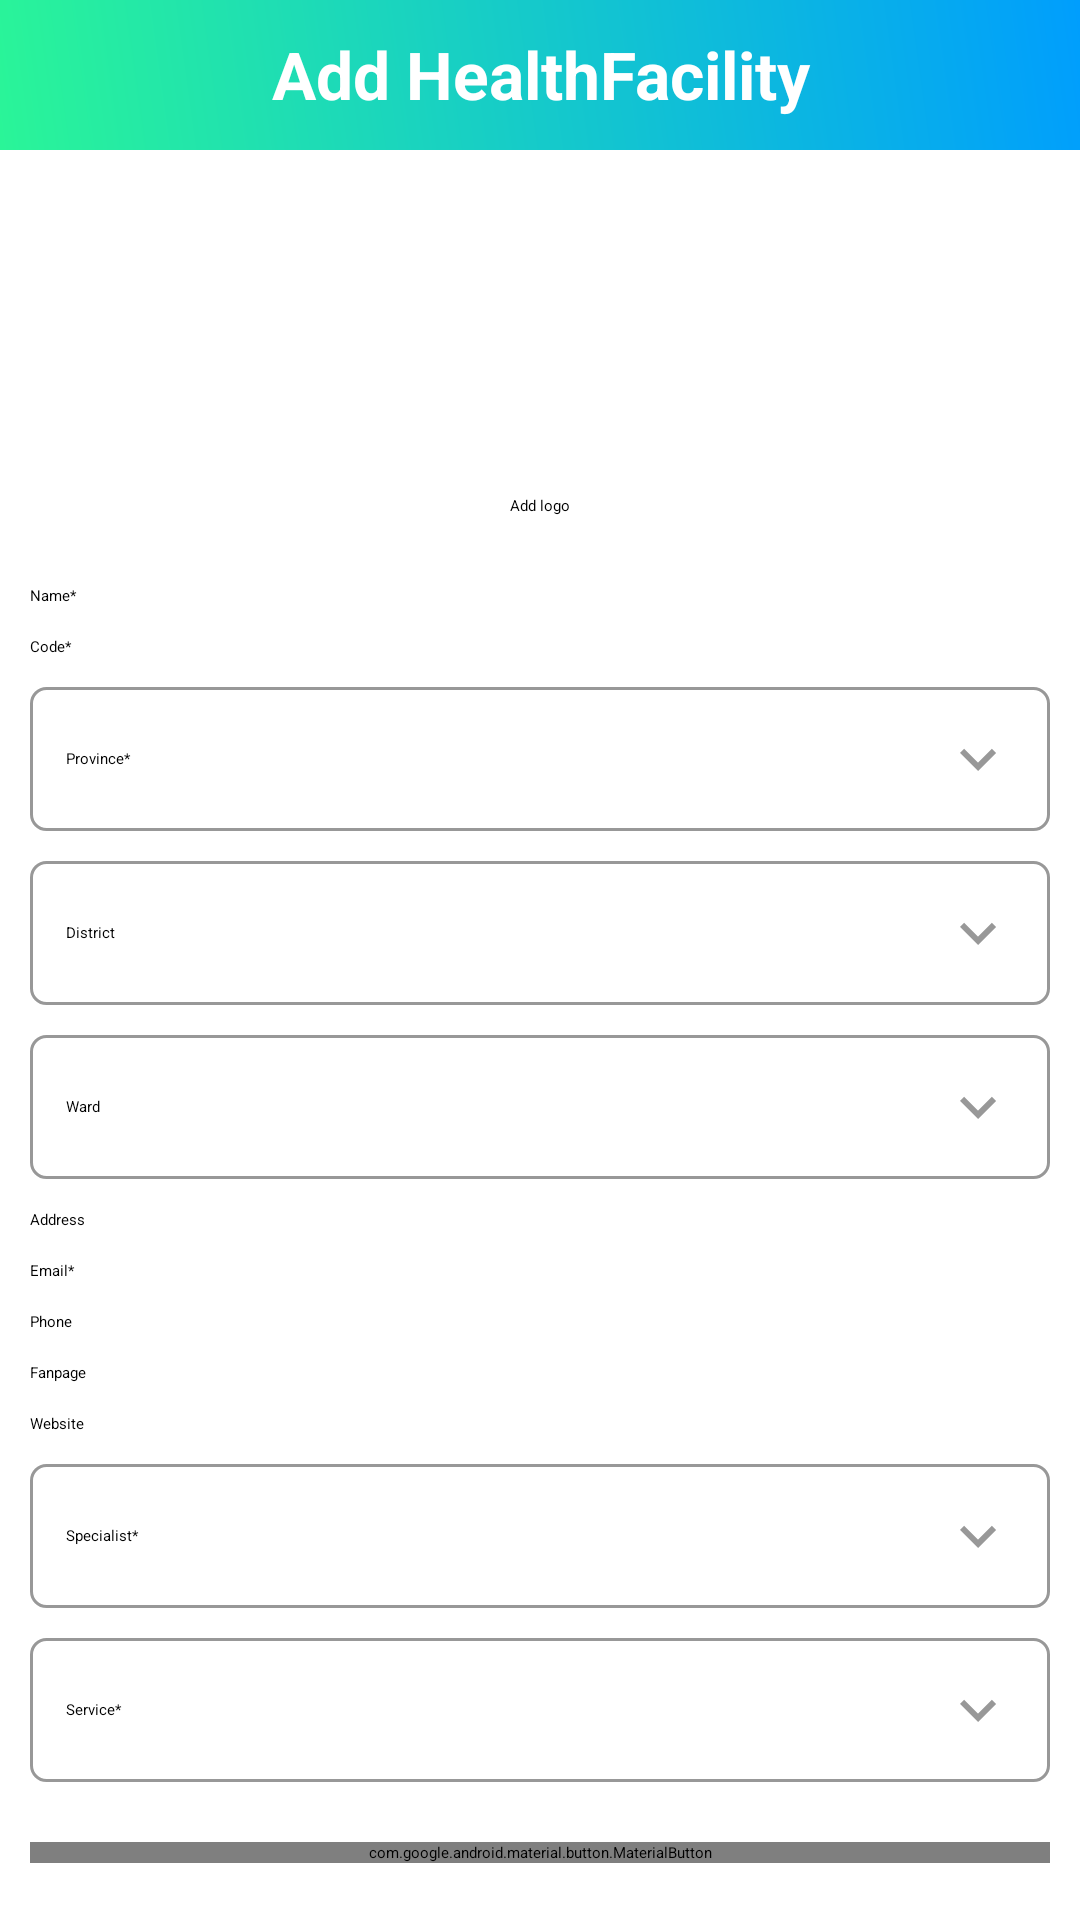

Reconstruct the res/layout file that produces this screen, plus the resources it refers to.
<!-- AndroidManifest.xml: application theme Theme.BTL -->
<!-- res/layout/activity_add_health_facility.xml -->
<?xml version="1.0" encoding="utf-8"?>
<androidx.constraintlayout.widget.ConstraintLayout xmlns:android="http://schemas.android.com/apk/res/android"
    xmlns:app="http://schemas.android.com/apk/res-auto"
    xmlns:tools="http://schemas.android.com/tools"
    android:layout_width="match_parent"
    android:layout_height="match_parent"
    android:layout_marginBottom="20dp"
    tools:context=".Activity.AddHealthFacilityActivity">

    <View
        android:id="@+id/progressBarBackground"
        android:layout_width="match_parent"
        android:layout_height="match_parent"
        android:background="#42000000"
        android:translationZ="2dp"
        android:visibility="gone"
        app:layout_constraintBottom_toBottomOf="parent"
        app:layout_constraintLeft_toLeftOf="parent"
        app:layout_constraintRight_toRightOf="parent"
        app:layout_constraintTop_toTopOf="parent" />

    <ProgressBar
        android:id="@+id/progressBar"
        android:layout_width="wrap_content"
        android:layout_height="wrap_content"
        android:layout_centerInParent="true"
        android:translationZ="5dp"
        android:visibility="gone"
        app:layout_constraintBottom_toBottomOf="parent"
        app:layout_constraintLeft_toLeftOf="parent"
        app:layout_constraintRight_toRightOf="parent"
        app:layout_constraintTop_toTopOf="parent" />

    <ScrollView
        android:layout_width="match_parent"
        android:layout_height="wrap_content"
        app:layout_constraintLeft_toLeftOf="parent"
        app:layout_constraintRight_toRightOf="parent"
        app:layout_constraintTop_toTopOf="parent">

        <androidx.constraintlayout.widget.ConstraintLayout
            android:layout_width="match_parent"
            android:layout_height="wrap_content">

            <LinearLayout
                android:id="@+id/title"
                android:layout_width="match_parent"
                android:layout_height="50dp"
                android:background="@drawable/comment_gradient"
                android:orientation="horizontal"
                app:layout_constraintLeft_toLeftOf="parent"
                app:layout_constraintRight_toRightOf="parent"
                app:layout_constraintTop_toTopOf="parent">

                <ImageButton
                    android:id="@+id/btnBackArrow"
                    android:layout_width="50dp"
                    android:layout_height="50dp"
                    android:background="@null"
                    android:rotationY="180"
                    android:src="@drawable/ic_arrow_right_alt" />

                <com.google.android.material.textview.MaterialTextView
                    android:layout_width="match_parent"
                    android:layout_height="wrap_content"
                    android:layout_marginLeft="-50dp"
                    android:layout_marginTop="10dp"
                    android:gravity="center"
                    android:text="Add HealthFacility"
                    android:textColor="@color/white"
                    android:textSize="22dp"
                    android:textStyle="bold" />
            </LinearLayout>

            <TextView
                android:layout_width="wrap_content"
                android:layout_height="wrap_content"
                android:text="Add logo"
                android:textColor="@color/black"
                app:layout_constraintLeft_toLeftOf="parent"
                app:layout_constraintRight_toRightOf="parent"
                app:layout_constraintTop_toBottomOf="@id/logo" />

            <ImageView
                android:id="@+id/logo"
                android:layout_width="100dp"
                android:layout_height="100dp"
                android:layout_marginTop="15dp"
                android:src="@drawable/ic_add_avatar"
                app:layout_constraintLeft_toLeftOf="parent"
                app:layout_constraintRight_toRightOf="parent"
                app:layout_constraintTop_toBottomOf="@+id/title" />

            <EditText
                android:id="@+id/name"
                android:layout_width="match_parent"
                android:layout_height="wrap_content"
                android:layout_marginLeft="10dp"
                android:layout_marginTop="30dp"
                android:layout_marginRight="10dp"
                android:layout_marginBottom="10dp"
                android:hint="Name*"
                android:textColor="@color/black"
                app:layout_constraintTop_toBottomOf="@+id/logo" />

            <EditText
                android:id="@+id/code"
                android:layout_width="match_parent"
                android:layout_height="wrap_content"
                android:layout_margin="10dp"
                android:hint="Code*"
                android:textColor="@color/black"
                app:layout_constraintTop_toBottomOf="@+id/name" />

            <TextView
                android:id="@+id/spinnerProvince"
                android:layout_width="match_parent"
                android:layout_height="wrap_content"
                android:layout_margin="10dp"
                android:layout_weight="1.1"
                android:background="@drawable/search_spinner_enabled"
                android:gravity="center_vertical"
                android:hint="Province*"
                android:padding="12dp"
                android:textColor="@color/black"
                app:drawableEndCompat="@drawable/ic_arrow_down"
                app:layout_constraintTop_toBottomOf="@id/code" />

            <TextView
                android:id="@+id/spinnerDistrict"
                android:layout_width="match_parent"
                android:layout_height="wrap_content"
                android:layout_margin="10dp"
                android:layout_weight="1.1"
                android:background="@drawable/search_spinner_enabled"
                android:gravity="center_vertical"
                android:hint="District"
                android:padding="12dp"
                android:textColor="@color/black"
                app:drawableEndCompat="@drawable/ic_arrow_down"
                app:layout_constraintTop_toBottomOf="@id/spinnerProvince" />

            <TextView
                android:id="@+id/spinnerWard"
                android:layout_width="match_parent"
                android:layout_height="wrap_content"
                android:layout_margin="10dp"
                android:layout_weight="1.1"
                android:background="@drawable/search_spinner_enabled"
                android:gravity="center_vertical"
                android:hint="Ward"
                android:padding="12dp"
                android:textColor="@color/black"
                app:drawableEndCompat="@drawable/ic_arrow_down"
                app:layout_constraintTop_toBottomOf="@id/spinnerDistrict" />

            <EditText
                android:id="@+id/address"
                android:layout_width="match_parent"
                android:layout_height="wrap_content"
                android:layout_margin="10dp"
                android:hint="Address"
                android:textColor="@color/black"
                app:layout_constraintTop_toBottomOf="@+id/spinnerWard" />

            <EditText
                android:id="@+id/email"
                android:layout_width="match_parent"
                android:layout_height="wrap_content"
                android:layout_margin="10dp"
                android:hint="Email*"
                android:textColor="@color/black"
                app:layout_constraintTop_toBottomOf="@+id/address" />

            <EditText
                android:id="@+id/phone"
                android:layout_width="match_parent"
                android:layout_height="wrap_content"
                android:layout_margin="10dp"
                android:hint="Phone"
                android:textColor="@color/black"
                app:layout_constraintTop_toBottomOf="@+id/email" />

            <EditText
                android:id="@+id/fanpage"
                android:layout_width="match_parent"
                android:layout_height="wrap_content"
                android:layout_margin="10dp"
                android:hint="Fanpage"
                android:textColor="@color/black"
                app:layout_constraintTop_toBottomOf="@+id/phone" />

            <EditText
                android:id="@+id/website"
                android:layout_width="match_parent"
                android:layout_height="wrap_content"
                android:layout_margin="10dp"
                android:hint="Website"
                android:textColor="@color/black"
                app:layout_constraintTop_toBottomOf="@+id/fanpage" />

            <TextView
                android:id="@+id/spinnerSpecialist"
                android:layout_width="match_parent"
                android:layout_height="wrap_content"
                android:layout_margin="10dp"
                android:layout_weight="1.1"
                android:background="@drawable/search_spinner_enabled"
                android:gravity="center_vertical"
                android:hint="Specialist*"
                android:padding="12dp"
                android:textColor="@color/black"
                app:drawableEndCompat="@drawable/ic_arrow_down"
                app:layout_constraintTop_toBottomOf="@id/website" />

            <TextView
                android:id="@+id/spinnerService"
                android:layout_width="match_parent"
                android:layout_height="wrap_content"
                android:layout_margin="10dp"
                android:layout_weight="1.1"
                android:background="@drawable/search_spinner_enabled"
                android:gravity="center_vertical"
                android:hint="Service*"
                android:padding="12dp"
                android:textColor="@color/black"
                app:drawableEndCompat="@drawable/ic_arrow_down"
                app:layout_constraintTop_toBottomOf="@id/spinnerSpecialist" />

            <com.google.android.material.button.MaterialButton
                android:id="@+id/btnSave"
                android:layout_width="match_parent"
                android:layout_height="wrap_content"
                android:layout_marginLeft="10dp"
                android:layout_marginTop="20dp"
                android:layout_marginRight="10dp"
                android:background="@drawable/comment_gradient"
                android:text="Save"
                app:backgroundTint="@null"
                app:layout_constraintLeft_toLeftOf="parent"
                app:layout_constraintRight_toRightOf="parent"
                app:layout_constraintTop_toBottomOf="@id/spinnerService" />
        </androidx.constraintlayout.widget.ConstraintLayout>
    </ScrollView>
</androidx.constraintlayout.widget.ConstraintLayout>
<!-- resources referenced by this layout -->
<resources>
  <color name="black">#FF000000</color>
  <color name="white">#FFFFFFFF</color>
  <!-- drawable comment_gradient (drawable) -->
  <?xml version="1.0" encoding="utf-8"?>
  <shape xmlns:android="http://schemas.android.com/apk/res/android"
      android:shape="rectangle">
  
      <gradient android:angle="45"
          android:endColor="#009EFD"
          android:startColor="#2AF598"
          android:type="linear" />
  </shape>
  <!-- drawable ic_arrow_down (drawable) -->
  <vector android:height="24dp" android:tint="#989898"
      android:viewportHeight="24" android:viewportWidth="24"
      android:width="24dp" xmlns:android="http://schemas.android.com/apk/res/android">
      <path android:fillColor="@android:color/white" android:pathData="M7.41,8.59L12,13.17l4.59,-4.58L18,10l-6,6 -6,-6 1.41,-1.41z"/>
  </vector>
  <!-- drawable search_spinner_enabled (drawable) -->
  <?xml version="1.0" encoding="utf-8"?>
  <shape xmlns:android="http://schemas.android.com/apk/res/android"
      android:shape="rectangle">
      <solid android:color="@android:color/white" />
      <corners android:radius="5dp" />
      <stroke android:width="1dip"
          android:color="#989898" />
  </shape>
  <style name="Theme.BTL" parent="Theme.MaterialComponents.DayNight.DarkActionBar">
          
          <item name="colorPrimary">@color/purple_200</item>
          <item name="colorPrimaryVariant">@color/purple_700</item>
          <item name="colorOnPrimary">@color/black</item>
          
          <item name="colorSecondary">@color/teal_200</item>
          <item name="colorSecondaryVariant">@color/teal_200</item>
          <item name="colorOnSecondary">@color/black</item>
          
          <item name="android:statusBarColor">?attr/colorPrimaryVariant</item>
          
      </style>
  <color name="purple_200">#FFBB86FC</color>
  <color name="purple_700">#FF3700B3</color>
  <color name="teal_200">#FF03DAC5</color>
</resources>
